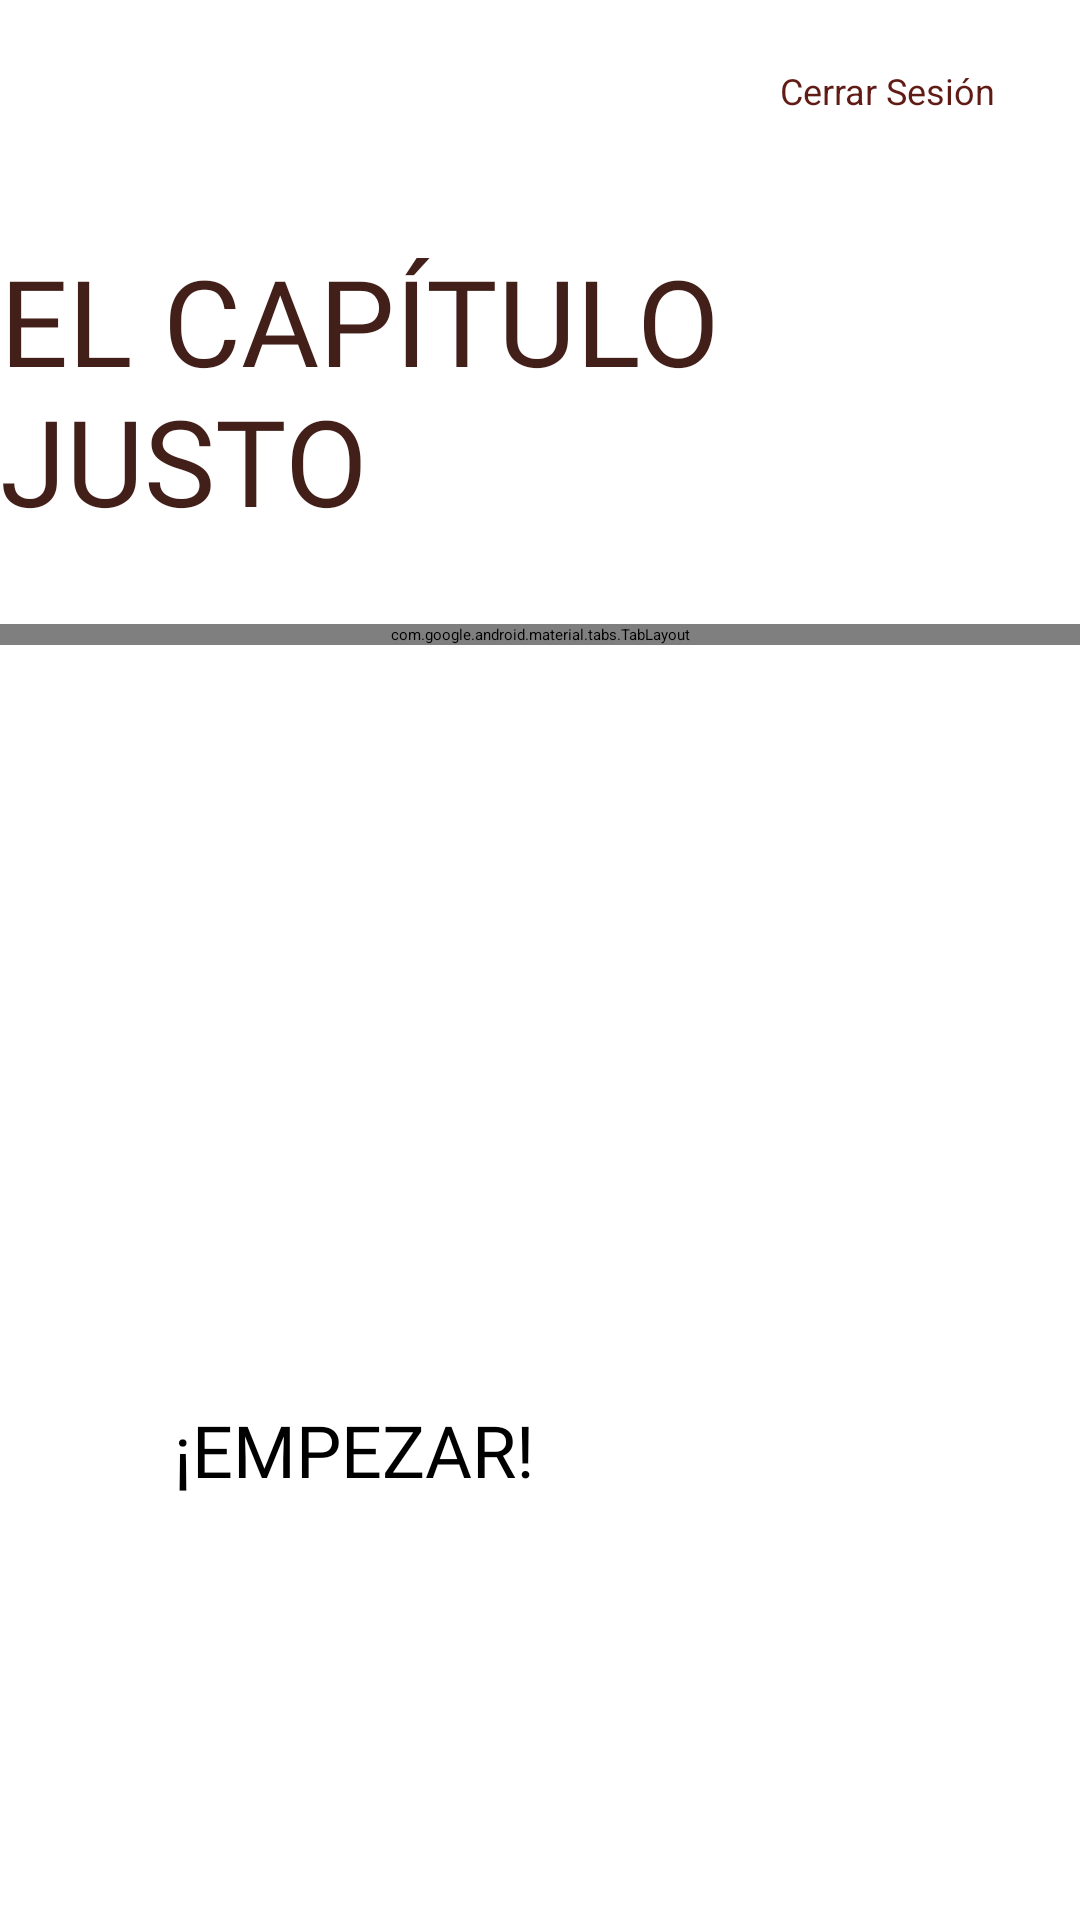

This screen was rendered from an Android layout file. Write that file and the resources it references.
<!-- AndroidManifest.xml: application theme Theme.CapítuloJusto -->
<!-- res/layout/activity_main.xml -->
<?xml version="1.0" encoding="utf-8"?>
<FrameLayout xmlns:android="http://schemas.android.com/apk/res/android"
    xmlns:app="http://schemas.android.com/apk/res-auto"
    xmlns:tools="http://schemas.android.com/tools"
    android:id="@+id/main"
    android:layout_width="match_parent"
    android:layout_height="match_parent">

    <ImageView
        android:layout_width="match_parent"
        android:layout_height="match_parent"
        android:scaleType="centerCrop"
        android:src="@drawable/background_main_activity"/>

   <androidx.constraintlayout.widget.ConstraintLayout
       android:layout_width="match_parent"
       android:layout_height="match_parent" 
       tools:context=".MainActivity">


       <Button
           android:id="@+id/logoutButton"
           android:layout_width="wrap_content"
           android:layout_height="wrap_content"

           app:layout_constraintEnd_toEndOf="parent"
           app:layout_constraintTop_toTopOf="parent"

           android:layout_marginTop="16dp"
           android:layout_marginEnd="16dp"

           android:text="@string/login_logout"
           android:textSize="12sp"
           android:textColor="@color/red_dark"
           style="@style/Widget.Material3.Button.TextButton"/>

       <TextView
           android:id="@+id/main_title"
           android:layout_width="wrap_content"
           android:layout_height="wrap_content"

           app:layout_constraintEnd_toEndOf="parent"
           app:layout_constraintStart_toStartOf="parent"
           app:layout_constraintTop_toTopOf="parent"

           android:layout_marginTop="80dp"

           android:text="@string/main_title"
           android:textColor="@color/wanted_text"
           android:textSize="40sp"
           android:fontFamily="@font/caslon_antique_bold"
           />

       <com.google.android.material.tabs.TabLayout
           android:id="@+id/tabLayout"
           android:layout_width="match_parent"
           android:layout_height="wrap_content"

           app:layout_constraintTop_toBottomOf="@+id/main_title"

           android:layout_marginTop="28dp"

           app:tabIndicatorColor="@color/red"
           app:tabSelectedTextColor="@color/red"
           app:tabTextColor="@color/red_dark"
           tools:layout_editor_absoluteX="1dp">

           <com.google.android.material.tabs.TabItem
               android:layout_width="wrap_content"
               android:layout_height="wrap_content"
               android:text="@string/jugadores_title" />

           <com.google.android.material.tabs.TabItem
               android:layout_width="wrap_content"
               android:layout_height="wrap_content"
               android:text="@string/reglas_title" />

           <com.google.android.material.tabs.TabItem
               android:layout_width="wrap_content"
               android:layout_height="wrap_content"
               android:text="@string/ajustes_title" />

       </com.google.android.material.tabs.TabLayout>

       <androidx.viewpager2.widget.ViewPager2
           android:id="@+id/viewpager"
           android:layout_width="0dp"
           android:layout_height="0dp"

           app:layout_constraintStart_toStartOf="parent"
           app:layout_constraintEnd_toEndOf="parent"
           app:layout_constraintTop_toBottomOf="@+id/tabLayout"
           app:layout_constraintBottom_toTopOf="@+id/startButton"

           android:layout_marginStart="16dp"
           android:layout_marginEnd="16dp"
           />

       <Button
           android:id="@+id/startButton"
           android:layout_width="244dp"
           android:layout_height="93dp"

           app:layout_constraintBottom_toBottomOf="parent"
           app:layout_constraintEnd_toEndOf="parent"
           app:layout_constraintStart_toStartOf="parent"

           android:layout_marginBottom="80dp"

           android:backgroundTint="@color/red"
           android:fontFamily="@font/komika_bold_italic"
           android:text="@string/startButton"
           android:textSize="24sp"
           />

   </androidx.constraintlayout.widget.ConstraintLayout>
</FrameLayout>
<!-- resources referenced by this layout -->
<resources>
  <color name="red">#F44336</color>
  <color name="red_dark">#611B15</color>
  <color name="wanted_text">#421f19</color>
  <string name="ajustes_title">Ajustes</string>
  <string name="jugadores_title">Jugadores</string>
  <string name="login_logout">Cerrar Sesión</string>
  <string name="main_title">EL CAPÍTULO JUSTO</string>
  <string name="reglas_title">Reglas</string>
  <string name="startButton">¡EMPEZAR!</string>
</resources>
